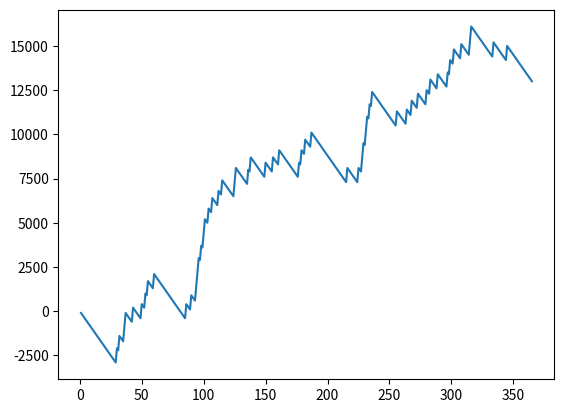

Source code (Python):
import random
import matplotlib.pyplot as plt
x=[]
y=[]



account = 0
i=1
while i<=365 :
    x.append(i)
    i+=1
    bet = random.randint(0, 5)
    #bet = int(input("Your bet from 1 to 10 : "))
    lucky_draw=random.randint(0, 5)
    print(lucky_draw)
    if bet == lucky_draw:
        account = account + 900 -100#100 is money spent for this game
        print("Congrets you won")
    else:
        account = account - 100
        print("sorry ! you loose")
    y.append(account)
    print("Your balance is ",account)
    
    
plt.plot(x, y)
plt.show()